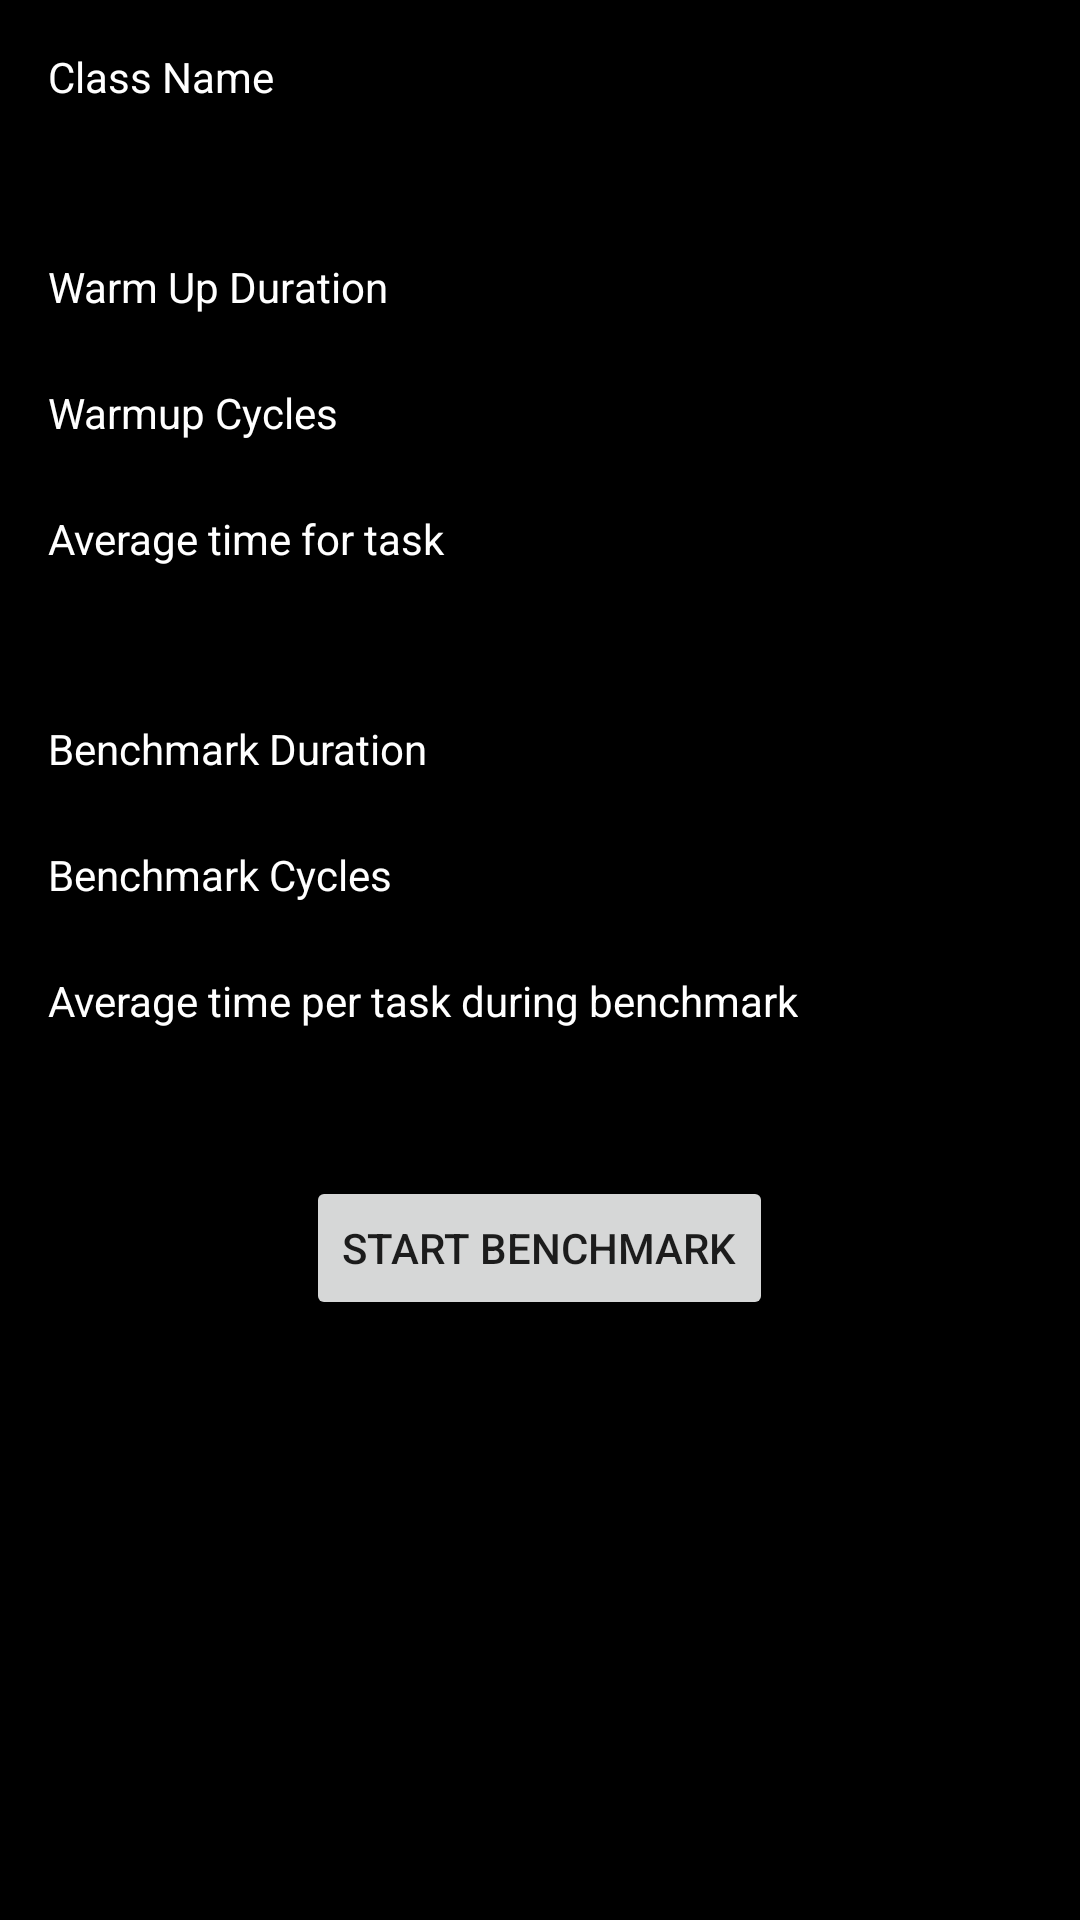

Here is an Android app screen rendered from its layout file. Give the layout XML and the strings, colors and styles it references.
<!-- AndroidManifest.xml: application theme AppBaseTheme -->
<!-- res/layout/activity_main.xml -->
<LinearLayout xmlns:android="http://schemas.android.com/apk/res/android"
    android:layout_width="fill_parent"
    android:layout_height="fill_parent"
    android:background="#000"
    android:orientation="vertical"
    android:padding="16dp">

    <TextView

        android:layout_width="wrap_content"
        android:layout_height="wrap_content"
        android:text="Class Name"
        android:textColor="#ffffff" />

    <TextView
        android:id="@+id/tv_class_name"

        android:layout_width="wrap_content"
        android:layout_height="wrap_content"
        android:textColor="#ffffff"
        android:textStyle="bold" />

    <TextView

        android:layout_width="wrap_content"
        android:layout_height="wrap_content"
        android:layout_marginTop="32dp"
        android:text="Warm Up Duration"
        android:textColor="#ffffff" />

    <TextView
        android:id="@+id/tv_warmup_duration"

        android:layout_width="wrap_content"
        android:layout_height="wrap_content"
        android:text=""
        android:textColor="#ffffff" />

    <TextView

        android:layout_width="wrap_content"
        android:layout_height="wrap_content"
        android:layout_marginTop="4dp"
        android:text="Warmup Cycles"
        android:textColor="#ffffff" />

    <TextView
        android:id="@+id/tv_warmup_cycles"

        android:layout_width="wrap_content"
        android:layout_height="wrap_content"
        android:text=""
        android:textColor="#ffffff" />

    <TextView

        android:layout_width="wrap_content"
        android:layout_height="wrap_content"
        android:layout_marginTop="4dp"
        android:text="Average time for task "
        android:textColor="#ffffff" />

    <TextView
        android:id="@+id/tv_warmup_avg_time"

        android:layout_width="wrap_content"
        android:layout_height="wrap_content"
        android:text=""
        android:textColor="#ffffff"
        android:textStyle="bold" />

    <TextView

        android:layout_width="wrap_content"
        android:layout_height="wrap_content"
        android:layout_marginTop="32dp"
        android:text="Benchmark Duration"
        android:textColor="#ffffff" />

    <TextView
        android:id="@+id/tv_benchmarking_duration"

        android:layout_width="wrap_content"
        android:layout_height="wrap_content"
        android:text=""
        android:textColor="#ffffff" />

    <TextView

        android:layout_width="wrap_content"
        android:layout_height="wrap_content"
        android:layout_marginTop="4dp"
        android:text="Benchmark Cycles"
        android:textColor="#ffffff" />

    <TextView
        android:id="@+id/tv_benchmarking_cycles"

        android:layout_width="wrap_content"
        android:layout_height="wrap_content"
        android:text=""
        android:textColor="#ffffff" />

    <TextView

        android:layout_width="wrap_content"
        android:layout_height="wrap_content"
        android:layout_marginTop="4dp"
        android:text="Average time per task during benchmark"
        android:textColor="#ffffff" />

    <TextView
        android:id="@+id/tv_benchmarking_avg_time"

        android:layout_width="wrap_content"
        android:layout_height="wrap_content"
        android:text=""
        android:textColor="#ffffff"
        android:textStyle="bold" />

    <Button
        android:id="@+id/button"
        android:layout_width="wrap_content"
        android:layout_height="wrap_content"
        android:layout_below="@+id/editText4"
        android:layout_centerHorizontal="true"
        android:layout_gravity="center_horizontal"
        android:layout_marginTop="30dp"
        android:onClick="startBenchmark"
        android:text="Start Benchmark" />
</LinearLayout>
<!-- resources referenced by this layout -->
<resources>
  <style name="AppBaseTheme" parent="AppTheme.Base">
          
  
      </style>
  <style name="AppTheme.Base" parent="Theme.AppCompat.Light.NoActionBar">
          <item name="colorPrimary">@color/primary</item>
          <item name="colorPrimaryDark">@color/primary_dark</item>
          <item name="colorAccent">@color/accent</item>
  
          <item name="android:windowActionBar">false</item>
          <item name="windowActionBar">false</item>
      </style>
</resources>
